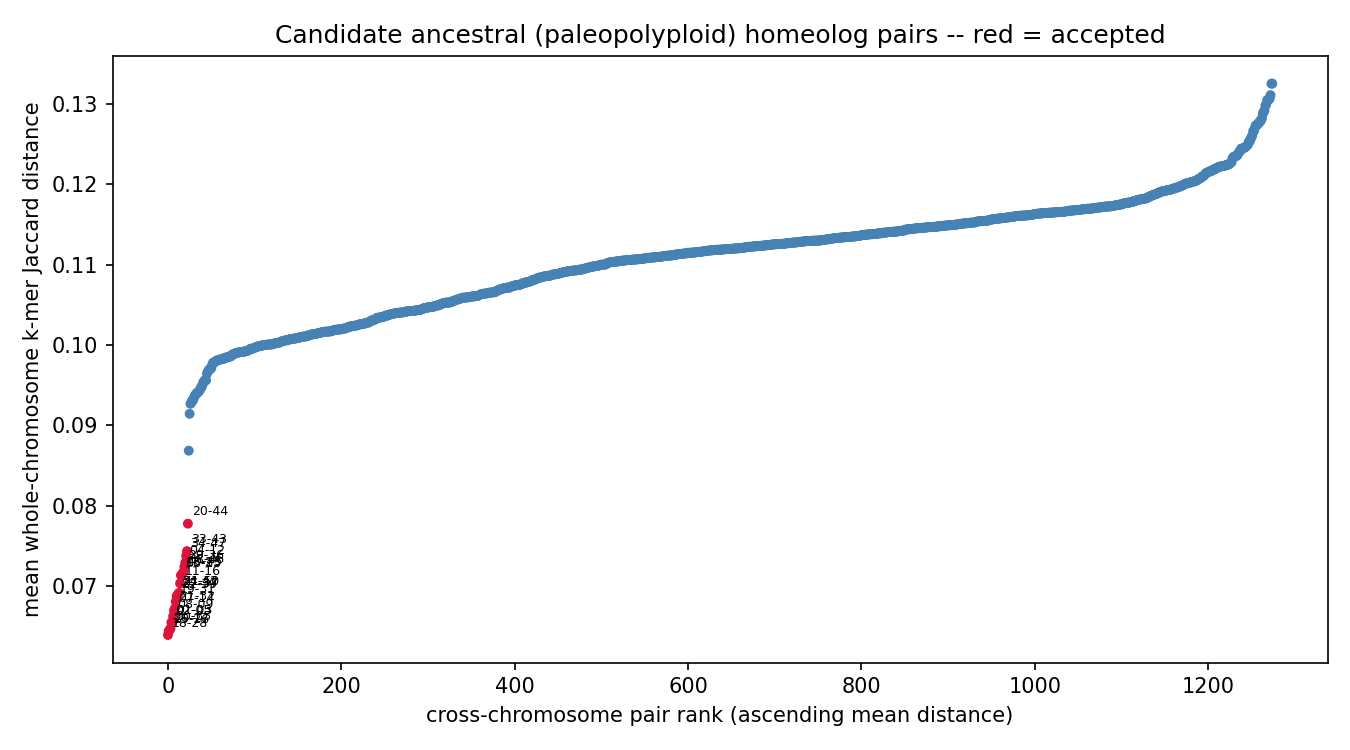

The data file committed next to this chart (first rows):
chrom_a	chrom_b	mean_distance	z_score	p_value	q_value	n_haplotype_copy_pairs	resolution_limited	n_resolution_limited_of_total
chr18	chr28	0.06391	-7.038	9.74776e-13	7.37847e-10	4	False	0/4
chr25	chr26	0.06441	-6.964	1.65346e-12	7.37847e-10	4	False	0/4
chr10	chr17	0.06455	-6.944	1.90192e-12	7.37847e-10	4	False	0/4
chr30	chr35	0.06473	-6.916	2.31482e-12	7.37847e-10	4	False	0/4
chr02	chr05	0.06549	-6.805	5.06173e-12	1.11196e-09	4	False	0/4
chr01	chr03	0.06552	-6.800	5.23276e-12	1.11196e-09	4	False	0/4
chr08	chr09	0.06625	-6.691	1.10815e-11	2.01842e-09	4	False	0/4
chr07	chr14	0.06697	-6.585	2.27716e-11	3.62922e-09	4	False	0/4
chr21	chr32	0.06722	-6.547	2.93496e-11	4.15786e-09	4	False	0/4
chr19	chr31	0.06807	-6.422	6.72268e-11	8.57142e-09	4	False	0/4
chr22	chr39	0.06874	-6.322	1.2887e-10	1.49314e-08	4	False	0/4
chr27	chr37	0.06883	-6.309	1.40531e-10	1.49314e-08	4	False	0/4
chr24	chr42	0.06907	-6.272	1.77712e-10	1.74294e-08	4	False	0/4
chr41	chr50	0.06915	-6.260	1.91922e-10	1.74786e-08	4	False	0/4
chr11	chr16	0.07034	-6.084	5.85312e-10	4.97515e-08	4	False	0/4
chr06	chr15	0.07134	-5.936	1.46439e-09	1.16694e-07	4	False	0/4
chr13	chr23	0.07142	-5.925	1.56251e-09	1.17188e-07	4	False	0/4
chr40	chr45	0.07153	-5.907	1.73875e-09	1.23161e-07	4	False	0/4
chr38	chr46	0.0718	-5.868	2.2018e-09	1.47753e-07	4	False	0/4
chr29	chr36	0.07238	-5.782	3.69403e-09	2.35494e-07	4	False	0/4
chr04	chr12	0.07292	-5.701	5.946e-09	3.61007e-07	4	False	0/4
chr34	chr47	0.07377	-5.576	1.23105e-08	7.13451e-07	4	False	0/4
chr33	chr43	0.07435	-5.489	2.0258e-08	1.123e-06	4	False	0/4
chr20	chr44	0.07776	-4.983	3.13434e-07	1.66512e-05	4	False	0/4
